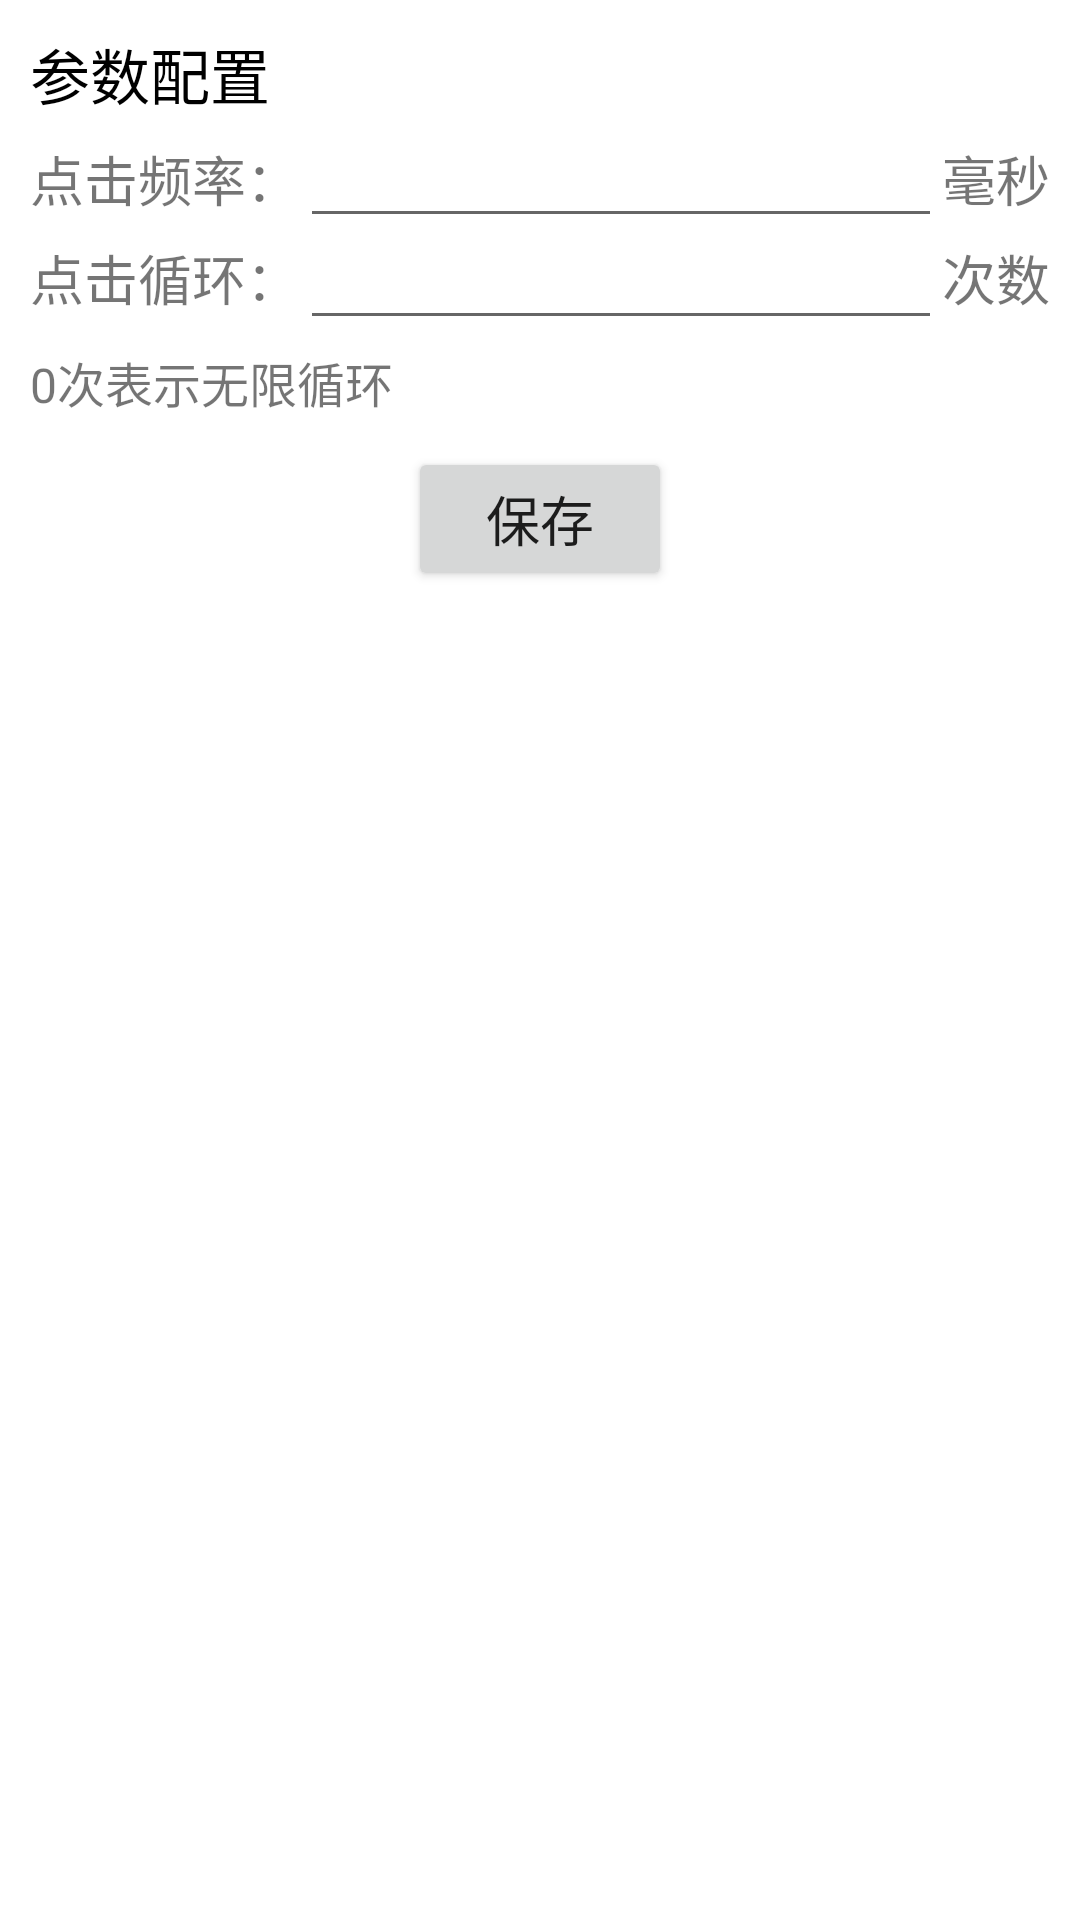

Layout XML and referenced resources for this Android screen:
<!-- AndroidManifest.xml: application theme Theme.AutoClick -->
<!-- res/layout/view_floating_setting.xml -->
<?xml version="1.0" encoding="utf-8"?>
<LinearLayout xmlns:android="http://schemas.android.com/apk/res/android"
    xmlns:app="http://schemas.android.com/apk/res-auto"
    android:layout_width="match_parent"
    android:layout_height="wrap_content"
    android:orientation="vertical">

    <TextView
        android:layout_width="wrap_content"
        android:layout_height="wrap_content"
        android:layout_marginStart="@dimen/dp_10"
        android:layout_marginTop="@dimen/dp_10"
        android:text="参数配置"
        android:textColor="#000000"
        android:textSize="@dimen/sp_20" />

    <androidx.constraintlayout.widget.ConstraintLayout
        android:layout_width="match_parent"
        android:layout_height="@dimen/dp_40"
        android:layout_marginStart="@dimen/dp_10">

        <TextView
            android:id="@+id/text_period"
            android:layout_width="wrap_content"
            android:layout_height="wrap_content"
            android:text="点击频率："
            android:textSize="@dimen/sp_18"
            app:layout_constraintBottom_toBottomOf="parent"
            app:layout_constraintLeft_toLeftOf="parent"
            app:layout_constraintTop_toTopOf="parent" />

        <EditText
            android:inputType="number"
            android:id="@+id/edit_time"
            android:layout_width="0dp"
            android:layout_height="wrap_content"
            app:layout_constraintLeft_toRightOf="@+id/text_period"
            app:layout_constraintRight_toLeftOf="@id/text_time"
            app:layout_constraintTop_toTopOf="parent" />

        <TextView
            android:id="@+id/text_time"
            android:layout_width="wrap_content"
            android:layout_height="wrap_content"
            android:layout_marginEnd="@dimen/dp_10"
            android:text="毫秒"
            android:textSize="@dimen/sp_18"
            app:layout_constraintBottom_toBottomOf="parent"
            app:layout_constraintRight_toRightOf="parent"
            app:layout_constraintTop_toTopOf="parent" />
    </androidx.constraintlayout.widget.ConstraintLayout>
    <androidx.constraintlayout.widget.ConstraintLayout
        android:layout_width="match_parent"
        android:layout_height="wrap_content"
        android:layout_marginStart="@dimen/dp_10">

        <TextView
            android:id="@+id/text_count"
            android:layout_width="wrap_content"
            android:layout_height="wrap_content"
            android:text="点击循环："
            android:textSize="@dimen/sp_18"
            app:layout_constraintLeft_toLeftOf="parent"
            app:layout_constraintTop_toTopOf="parent" />

        <EditText
            android:inputType="number"
            android:id="@+id/edit_count"
            android:layout_width="0dp"
            android:layout_height="wrap_content"
            app:layout_constraintBottom_toBottomOf="@+id/text_count"
            app:layout_constraintLeft_toRightOf="@+id/text_count"
            app:layout_constraintRight_toLeftOf="@id/text_count_unit"
            app:layout_constraintTop_toTopOf="parent" />

        <TextView
            android:id="@+id/text_count_unit"
            android:layout_width="wrap_content"
            android:layout_height="wrap_content"
            android:layout_marginEnd="@dimen/dp_10"
            android:text="次数"
            android:textSize="@dimen/sp_18"
            app:layout_constraintRight_toRightOf="parent"
            app:layout_constraintTop_toTopOf="parent" />
        <TextView
            app:layout_constraintTop_toBottomOf="@+id/text_count"
            app:layout_constraintLeft_toLeftOf="parent"
            android:text="0次表示无限循环"
            android:layout_marginTop="@dimen/dp_10"
            android:textSize="@dimen/sp_16"
            android:layout_width="wrap_content"
            android:layout_height="wrap_content"/>
    </androidx.constraintlayout.widget.ConstraintLayout>
    <Button
        android:id="@+id/btn_save"
        android:layout_width="wrap_content"
        android:layout_height="wrap_content"
        android:layout_gravity="center"
        android:layout_marginTop="@dimen/dp_10"
        android:text="保存"
        android:textSize="@dimen/sp_18" />
</LinearLayout>
<!-- resources referenced by this layout -->
<resources>
  <dimen name="dp_10">8.33dp</dimen>
  <dimen name="dp_40">33.33dp</dimen>
  <dimen name="sp_16">13.33sp</dimen>
  <dimen name="sp_18">15.00sp</dimen>
  <dimen name="sp_20">16.67sp</dimen>
  <style name="Theme.AutoClick" parent="Theme.MaterialComponents.DayNight.DarkActionBar">
          
          <item name="colorPrimary">@color/purple_500</item>
          <item name="colorPrimaryVariant">@color/purple_700</item>
          <item name="colorOnPrimary">@color/white</item>
          
          <item name="colorSecondary">@color/teal_200</item>
          <item name="colorSecondaryVariant">@color/teal_700</item>
          <item name="colorOnSecondary">@color/black</item>
          
          <item name="android:statusBarColor" tools:targetApi="l">?attr/colorPrimaryVariant</item>
          
      </style>
  <!-- not gathered from this repository: default colours our renderer supplied (Android Studio template values) -->
  <color name="purple_500">#FF6200EE</color>
  <color name="purple_700">#FF3700B3</color>
  <color name="teal_200">#FF03DAC5</color>
  <color name="teal_700">#FF018786</color>
  <color name="black">#FF000000</color>
  <color name="white">#FFFFFFFF</color>
</resources>
